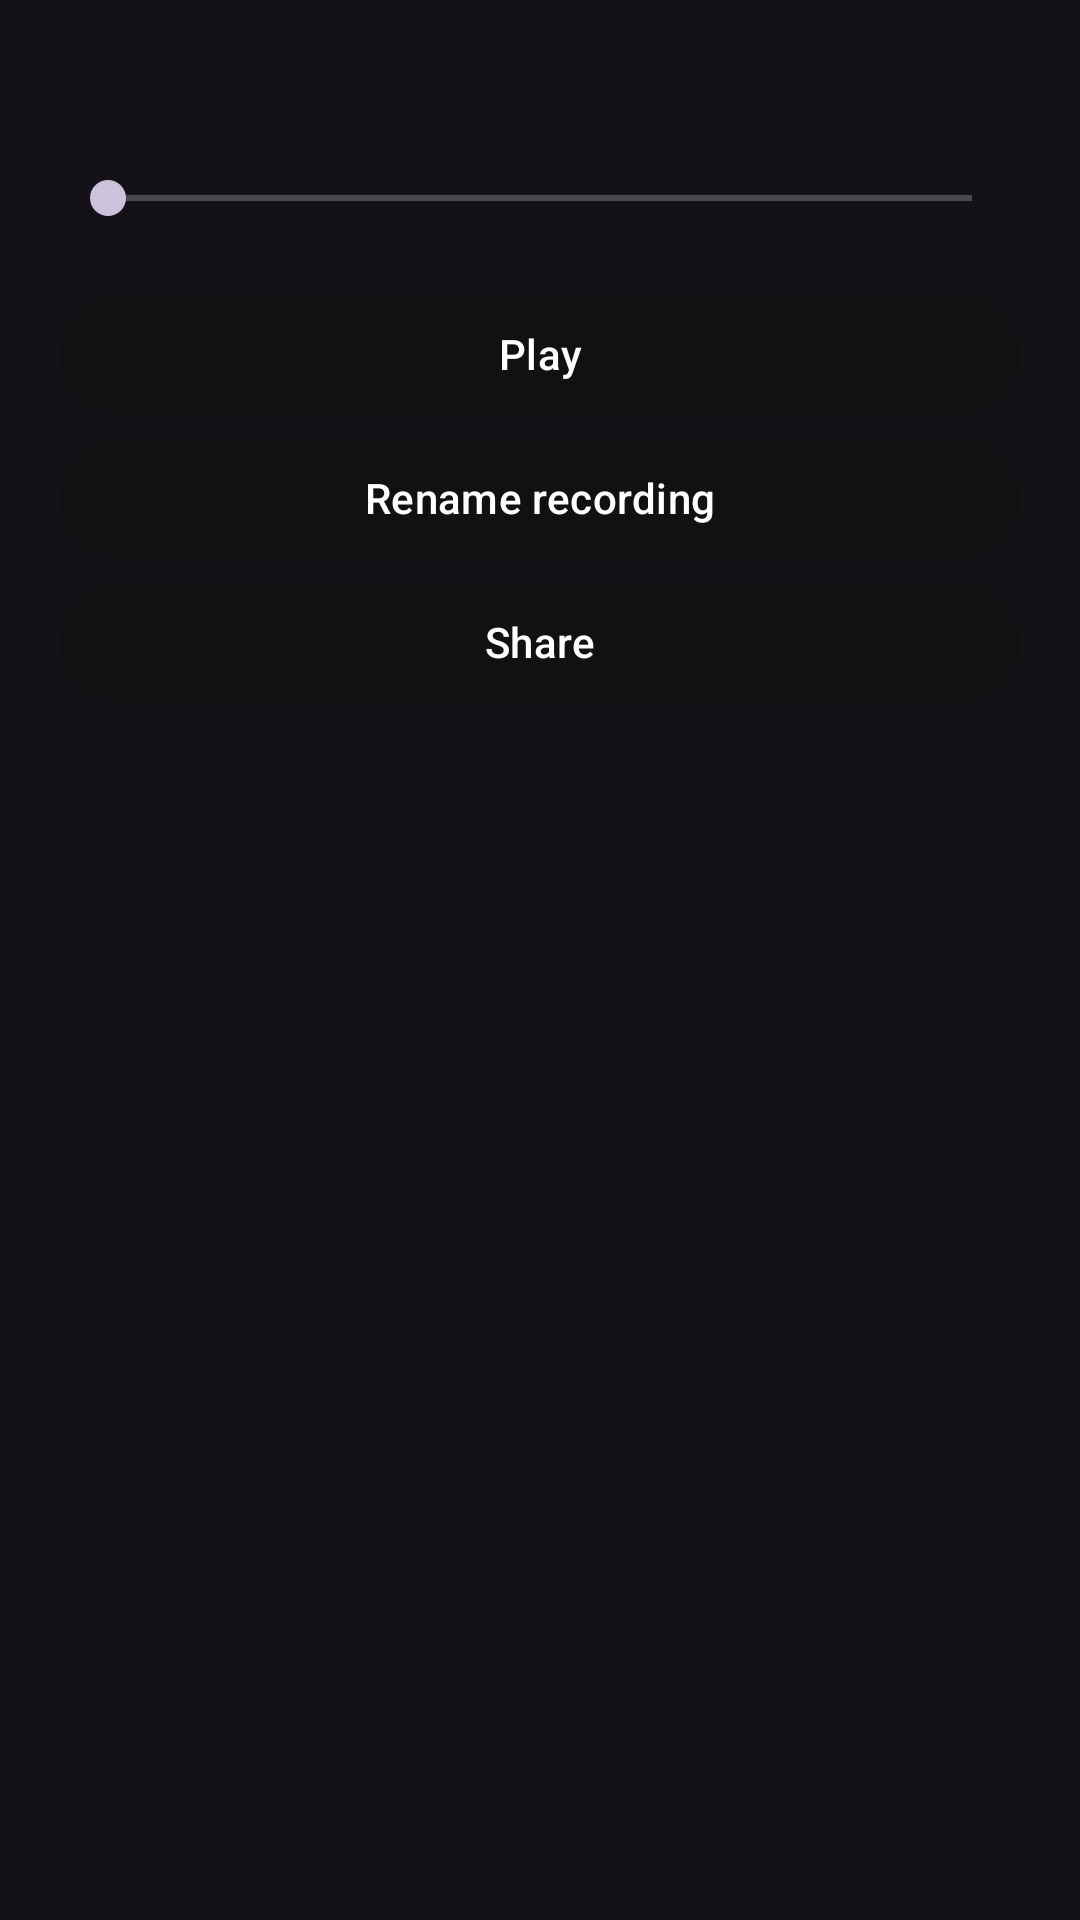

Write the Android layout XML for this screen, with the resource values it uses.
<!-- AndroidManifest.xml: application theme Theme.BlackBoxCallRecorder -->
<!-- res/layout/activity_player.xml -->
<?xml version="1.0" encoding="utf-8"?>
<LinearLayout xmlns:android="http://schemas.android.com/apk/res/android"
    android:layout_width="match_parent"
    android:layout_height="match_parent"
    android:orientation="vertical"
    android:padding="20dp">

    <TextView
        android:id="@+id/tv_file_name"
        android:layout_width="match_parent"
        android:layout_height="wrap_content"
        android:textStyle="bold" />

    <SeekBar
        android:id="@+id/seek_bar"
        android:layout_width="match_parent"
        android:layout_height="wrap_content"
        android:layout_marginTop="18dp" />

    <TextView
        android:id="@+id/tv_duration"
        android:layout_width="wrap_content"
        android:layout_height="wrap_content" />

    <com.google.android.material.button.MaterialButton
        android:id="@+id/btn_play_pause"
        android:layout_width="match_parent"
        android:layout_height="wrap_content"
        android:text="Play" />

    <com.google.android.material.button.MaterialButton
        android:id="@+id/btn_rename"
        android:layout_width="match_parent"
        android:layout_height="wrap_content"
        android:text="Rename recording" />

    <com.google.android.material.button.MaterialButton
        android:id="@+id/btn_share"
        android:layout_width="match_parent"
        android:layout_height="wrap_content"
        android:text="Share" />
</LinearLayout>
<!-- resources referenced by this layout -->
<resources>
  <style name="Theme.BlackBoxCallRecorder" parent="Theme.Material3.Dark.NoActionBar">
          <item name="colorPrimary">@color/blackbox_primary</item>
          <item name="colorOnPrimary">@color/blackbox_on_primary</item>
          <item name="android:statusBarColor">@android:color/transparent</item>
          <item name="android:navigationBarColor">@color/blackbox_primary</item>
          <item name="android:windowLightStatusBar" tools:targetApi="m">false</item>
      </style>
  <color name="blackbox_primary">#111111</color>
  <color name="blackbox_on_primary">#FFFFFF</color>
</resources>
